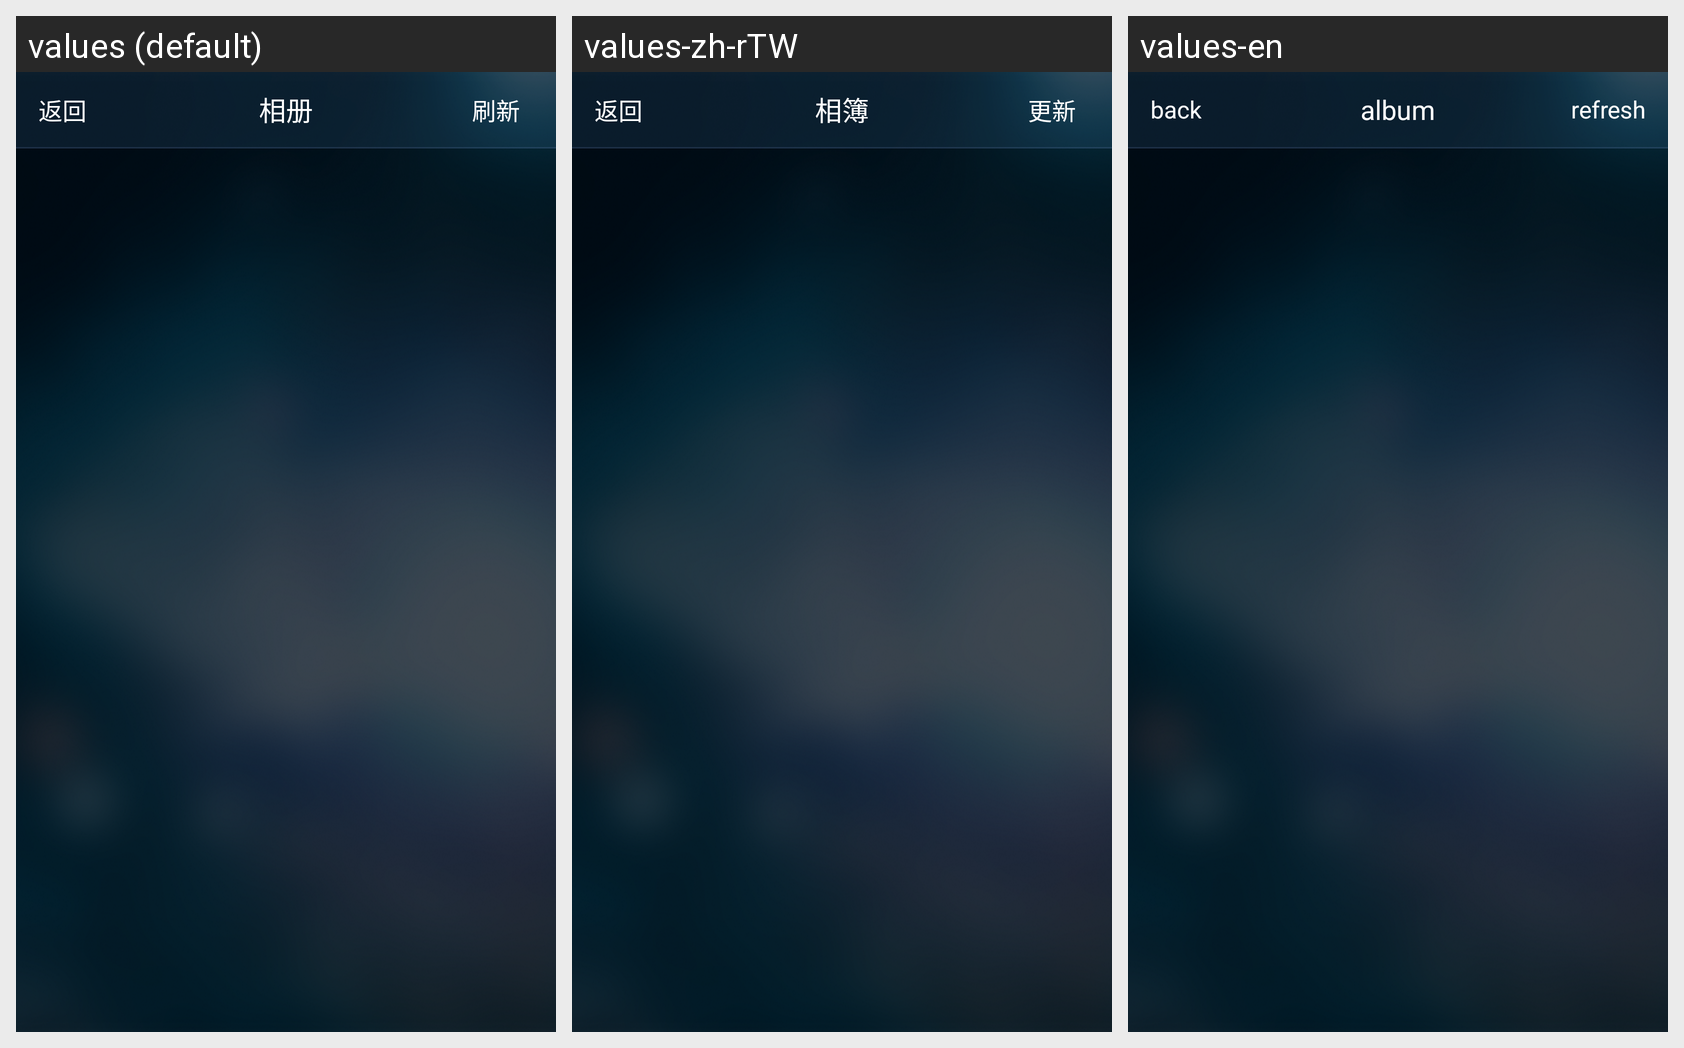

Strings drawn on this Android screen and how each of the app's shown locales translates them:
Android screen res/layout/activity_photo.xml rendered under 3 locales, left to right: values (default), values-zh-rTW, values-en. Device: Nexus 5 (rendered at 1080×1920; each locale shown at half size, 540×960, under a caption strip naming it); theme android:Theme.NoTitleBar.
Strings drawn on this screen, with the default value and each locale's value (text and hints the layout hard-codes, and strings that could not be matched under every locale, appear in the picture but are not listed):

return1
  values: 返回
  values-zh-rTW: 返回
  values-en: back

album
  values: 相册
  values-zh-rTW: 相簿
  values-en: album

refresh
  values: 刷新
  values-zh-rTW: 更新
  values-en: refresh
